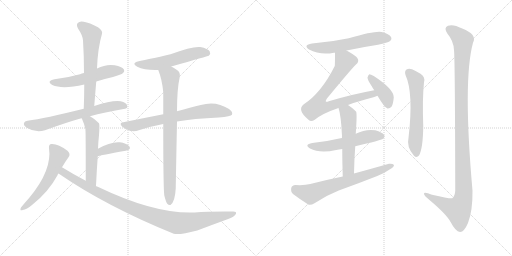
t = 0.00 s
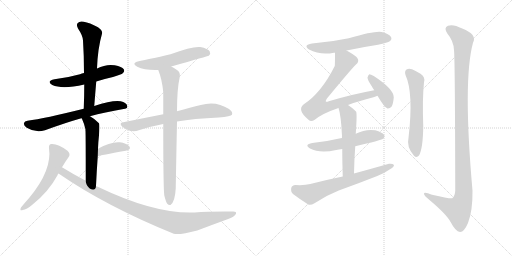
t = 2.78 s
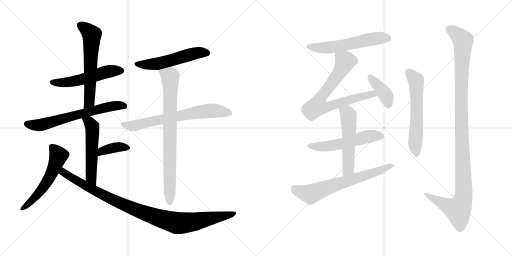
t = 5.55 s
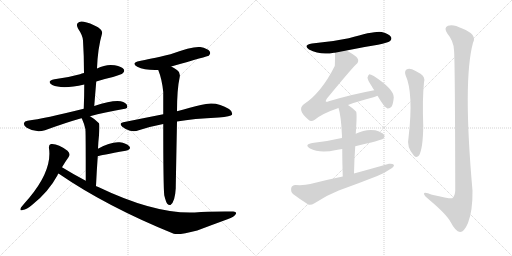
t = 8.33 s
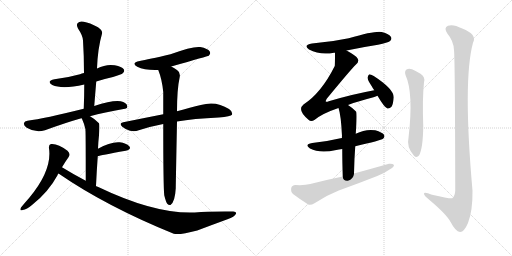
t = 11.11 s
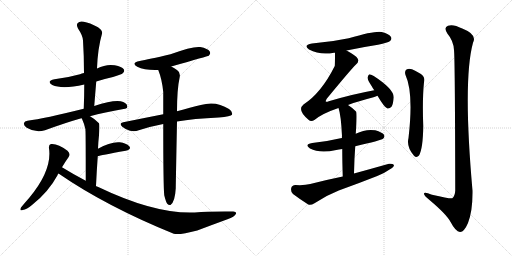
t = 13.89 s

The animated SVG that drew these frames (rendered in a browser with its animation timeline set to each time). Animation: 18 CSS @keyframes rules; one cycle of 13.89 s.

<svg version="1.1" viewBox="0 0 2048 1024" xmlns="http://www.w3.org/2000/svg">
  <g stroke="lightgray" stroke-dasharray="1,1" stroke-width="1" transform="scale(4, 4)">
    <line x1="0" y1="0" x2="256" y2="256"></line>
    <line x1="256" y1="0" x2="0" y2="256"></line>
    <line x1="128" y1="0" x2="128" y2="256"></line>
    <line x1="0" y1="128" x2="256" y2="128"></line>
    <line x1="256" y1="0" x2="512" y2="256"></line>
    <line x1="512" y1="0" x2="256" y2="256"></line>
    <line x1="384" y1="0" x2="384" y2="256"></line>
    <line x1="256" y1="128" x2="512" y2="128"></line>
  </g>
<g transform="scale(1, -1) translate(0, -850)">
   <style type="text/css">
    @keyframes keyframes0 {
      from {
       stroke: black;
       stroke-dashoffset: 536;
       stroke-width: 128;
       }
       64% {
       animation-timing-function: step-end;
       stroke: black;
       stroke-dashoffset: 0;
       stroke-width: 128;
       }
       to {
       stroke: black;
       stroke-width: 1024;
       }
       }
       #make-me-a-hanzi-animation-0 {
         animation: keyframes0 0.686198s both;
         animation-delay: 0.000000s;
         animation-timing-function: linear;
       }
    @keyframes keyframes1 {
      from {
       stroke: black;
       stroke-dashoffset: 609;
       stroke-width: 128;
       }
       66% {
       animation-timing-function: step-end;
       stroke: black;
       stroke-dashoffset: 0;
       stroke-width: 128;
       }
       to {
       stroke: black;
       stroke-width: 1024;
       }
       }
       #make-me-a-hanzi-animation-1 {
         animation: keyframes1 0.745605s both;
         animation-delay: 0.686198s;
         animation-timing-function: linear;
       }
    @keyframes keyframes2 {
      from {
       stroke: black;
       stroke-dashoffset: 657;
       stroke-width: 128;
       }
       68% {
       animation-timing-function: step-end;
       stroke: black;
       stroke-dashoffset: 0;
       stroke-width: 128;
       }
       to {
       stroke: black;
       stroke-width: 1024;
       }
       }
       #make-me-a-hanzi-animation-2 {
         animation: keyframes2 0.784668s both;
         animation-delay: 1.431803s;
         animation-timing-function: linear;
       }
    @keyframes keyframes3 {
      from {
       stroke: black;
       stroke-dashoffset: 537;
       stroke-width: 128;
       }
       64% {
       animation-timing-function: step-end;
       stroke: black;
       stroke-dashoffset: 0;
       stroke-width: 128;
       }
       to {
       stroke: black;
       stroke-width: 1024;
       }
       }
       #make-me-a-hanzi-animation-3 {
         animation: keyframes3 0.687012s both;
         animation-delay: 2.216471s;
         animation-timing-function: linear;
       }
    @keyframes keyframes4 {
      from {
       stroke: black;
       stroke-dashoffset: 375;
       stroke-width: 128;
       }
       55% {
       animation-timing-function: step-end;
       stroke: black;
       stroke-dashoffset: 0;
       stroke-width: 128;
       }
       to {
       stroke: black;
       stroke-width: 1024;
       }
       }
       #make-me-a-hanzi-animation-4 {
         animation: keyframes4 0.555176s both;
         animation-delay: 2.903483s;
         animation-timing-function: linear;
       }
    @keyframes keyframes5 {
      from {
       stroke: black;
       stroke-dashoffset: 555;
       stroke-width: 128;
       }
       64% {
       animation-timing-function: step-end;
       stroke: black;
       stroke-dashoffset: 0;
       stroke-width: 128;
       }
       to {
       stroke: black;
       stroke-width: 1024;
       }
       }
       #make-me-a-hanzi-animation-5 {
         animation: keyframes5 0.701660s both;
         animation-delay: 3.458659s;
         animation-timing-function: linear;
       }
    @keyframes keyframes6 {
      from {
       stroke: black;
       stroke-dashoffset: 997;
       stroke-width: 128;
       }
       76% {
       animation-timing-function: step-end;
       stroke: black;
       stroke-dashoffset: 0;
       stroke-width: 128;
       }
       to {
       stroke: black;
       stroke-width: 1024;
       }
       }
       #make-me-a-hanzi-animation-6 {
         animation: keyframes6 1.061361s both;
         animation-delay: 4.160319s;
         animation-timing-function: linear;
       }
    @keyframes keyframes7 {
      from {
       stroke: black;
       stroke-dashoffset: 543;
       stroke-width: 128;
       }
       64% {
       animation-timing-function: step-end;
       stroke: black;
       stroke-dashoffset: 0;
       stroke-width: 128;
       }
       to {
       stroke: black;
       stroke-width: 1024;
       }
       }
       #make-me-a-hanzi-animation-7 {
         animation: keyframes7 0.691895s both;
         animation-delay: 5.221680s;
         animation-timing-function: linear;
       }
    @keyframes keyframes8 {
      from {
       stroke: black;
       stroke-dashoffset: 693;
       stroke-width: 128;
       }
       69% {
       animation-timing-function: step-end;
       stroke: black;
       stroke-dashoffset: 0;
       stroke-width: 128;
       }
       to {
       stroke: black;
       stroke-width: 1024;
       }
       }
       #make-me-a-hanzi-animation-8 {
         animation: keyframes8 0.813965s both;
         animation-delay: 5.913575s;
         animation-timing-function: linear;
       }
    @keyframes keyframes9 {
      from {
       stroke: black;
       stroke-dashoffset: 805;
       stroke-width: 128;
       }
       72% {
       animation-timing-function: step-end;
       stroke: black;
       stroke-dashoffset: 0;
       stroke-width: 128;
       }
       to {
       stroke: black;
       stroke-width: 1024;
       }
       }
       #make-me-a-hanzi-animation-9 {
         animation: keyframes9 0.905111s both;
         animation-delay: 6.727540s;
         animation-timing-function: linear;
       }
    @keyframes keyframes10 {
      from {
       stroke: black;
       stroke-dashoffset: 574;
       stroke-width: 128;
       }
       65% {
       animation-timing-function: step-end;
       stroke: black;
       stroke-dashoffset: 0;
       stroke-width: 128;
       }
       to {
       stroke: black;
       stroke-width: 1024;
       }
       }
       #make-me-a-hanzi-animation-10 {
         animation: keyframes10 0.717122s both;
         animation-delay: 7.632651s;
         animation-timing-function: linear;
       }
    @keyframes keyframes11 {
      from {
       stroke: black;
       stroke-dashoffset: 750;
       stroke-width: 128;
       }
       71% {
       animation-timing-function: step-end;
       stroke: black;
       stroke-dashoffset: 0;
       stroke-width: 128;
       }
       to {
       stroke: black;
       stroke-width: 1024;
       }
       }
       #make-me-a-hanzi-animation-11 {
         animation: keyframes11 0.860352s both;
         animation-delay: 8.349773s;
         animation-timing-function: linear;
       }
    @keyframes keyframes12 {
      from {
       stroke: black;
       stroke-dashoffset: 398;
       stroke-width: 128;
       }
       56% {
       animation-timing-function: step-end;
       stroke: black;
       stroke-dashoffset: 0;
       stroke-width: 128;
       }
       to {
       stroke: black;
       stroke-width: 1024;
       }
       }
       #make-me-a-hanzi-animation-12 {
         animation: keyframes12 0.573893s both;
         animation-delay: 9.210125s;
         animation-timing-function: linear;
       }
    @keyframes keyframes13 {
      from {
       stroke: black;
       stroke-dashoffset: 545;
       stroke-width: 128;
       }
       64% {
       animation-timing-function: step-end;
       stroke: black;
       stroke-dashoffset: 0;
       stroke-width: 128;
       }
       to {
       stroke: black;
       stroke-width: 1024;
       }
       }
       #make-me-a-hanzi-animation-13 {
         animation: keyframes13 0.693522s both;
         animation-delay: 9.784018s;
         animation-timing-function: linear;
       }
    @keyframes keyframes14 {
      from {
       stroke: black;
       stroke-dashoffset: 539;
       stroke-width: 128;
       }
       64% {
       animation-timing-function: step-end;
       stroke: black;
       stroke-dashoffset: 0;
       stroke-width: 128;
       }
       to {
       stroke: black;
       stroke-width: 1024;
       }
       }
       #make-me-a-hanzi-animation-14 {
         animation: keyframes14 0.688639s both;
         animation-delay: 10.477540s;
         animation-timing-function: linear;
       }
    @keyframes keyframes15 {
      from {
       stroke: black;
       stroke-dashoffset: 667;
       stroke-width: 128;
       }
       68% {
       animation-timing-function: step-end;
       stroke: black;
       stroke-dashoffset: 0;
       stroke-width: 128;
       }
       to {
       stroke: black;
       stroke-width: 1024;
       }
       }
       #make-me-a-hanzi-animation-15 {
         animation: keyframes15 0.792806s both;
         animation-delay: 11.166179s;
         animation-timing-function: linear;
       }
    @keyframes keyframes16 {
      from {
       stroke: black;
       stroke-dashoffset: 595;
       stroke-width: 128;
       }
       66% {
       animation-timing-function: step-end;
       stroke: black;
       stroke-dashoffset: 0;
       stroke-width: 128;
       }
       to {
       stroke: black;
       stroke-width: 1024;
       }
       }
       #make-me-a-hanzi-animation-16 {
         animation: keyframes16 0.734212s both;
         animation-delay: 11.958985s;
         animation-timing-function: linear;
       }
    @keyframes keyframes17 {
      from {
       stroke: black;
       stroke-dashoffset: 1157;
       stroke-width: 128;
       }
       79% {
       animation-timing-function: step-end;
       stroke: black;
       stroke-dashoffset: 0;
       stroke-width: 128;
       }
       to {
       stroke: black;
       stroke-width: 1024;
       }
       }
       #make-me-a-hanzi-animation-17 {
         animation: keyframes17 1.191569s both;
         animation-delay: 12.693197s;
         animation-timing-function: linear;
       }
</style>
<path d="M 385.0 524.0 Q 416.0 534.0 452.0 542.0 Q 486.0 552.0 491.0 557.0 Q 500.0 564.0 495.0 573.0 Q 488.0 583.0 459.0 589.0 Q 425.0 595.0 388.0 576.0 L 336.0 558.0 Q 327.0 557.0 320.0 553.0 Q 274.0 540.0 218.0 533.0 Q 184.0 526.0 209.0 510.0 Q 249.0 492.0 337.0 512.0 L 385.0 524.0 Z" fill="lightgray"></path> 
<path d="M 377.0 426.0 Q 381.0 477.0 385.0 524.0 L 388.0 576.0 Q 391.0 657.0 408.0 715.0 Q 412.0 727.0 392.0 741.0 Q 358.0 760.0 335.0 763.0 Q 319.0 767.0 311.0 758.0 Q 304.0 751.0 312.0 736.0 Q 331.0 708.0 332.0 688.0 Q 336.0 627.0 336.0 558.0 L 337.0 512.0 Q 337.0 466.0 335.0 415.0 C 334.0 385.0 375.0 396.0 377.0 426.0 Z" fill="lightgray"></path> 
<path d="M 360.0 385.0 Q 418.0 401.0 494.0 414.0 Q 509.0 415.0 509.0 423.0 Q 510.0 435.0 493.0 442.0 Q 463.0 454.0 377.0 426.0 L 335.0 415.0 Q 178.0 376.0 110.0 367.0 Q 98.0 366.0 96.0 358.0 Q 93.0 348.0 107.0 339.0 Q 143.0 317.0 180.0 329.0 Q 265.0 360.0 322.0 376.0 Q 323.0 377.0 327.0 377.0 L 360.0 385.0 Z" fill="lightgray"></path> 
<path d="M 384.0 106.0 Q 387.0 170.0 391.0 225.0 L 392.0 255.0 Q 393.0 283.0 396.0 309.0 Q 399.0 351.0 396.0 357.0 Q 377.0 376.0 360.0 385.0 C 334.0 400.0 315.0 405.0 327.0 377.0 Q 339.0 350.0 342.0 332.0 Q 341.0 331.0 342.0 327.0 Q 343.0 305.0 343.0 127.0 C 343.0 97.0 383.0 76.0 384.0 106.0 Z" fill="lightgray"></path> 
<path d="M 391.0 225.0 Q 400.0 229.0 503.0 247.0 Q 527.0 253.0 517.0 265.0 Q 505.0 278.0 479.0 281.0 Q 442.0 284.0 392.0 255.0 C 366.0 240.0 362.0 216.0 391.0 225.0 Z" fill="lightgray"></path> 
<path d="M 248.0 181.0 Q 261.0 203.0 274.0 221.0 Q 284.0 234.0 270.0 247.0 Q 231.0 277.0 204.0 274.0 Q 194.0 271.0 196.0 257.0 Q 209.0 170.0 118.0 60.0 Q 96.0 35.0 84.0 20.0 Q 77.0 5.0 91.0 10.0 Q 107.0 13.0 128.0 30.0 Q 194.0 82.0 230.0 149.0 Q 231.0 153.0 234.0 156.0 L 248.0 181.0 Z" fill="lightgray"></path> 
<path d="M 234.0 156.0 Q 426.0 24.0 695.0 -85.0 Q 717.0 -91.0 789.0 -72.0 Q 847.0 -50.0 910.0 -27.0 Q 938.0 -17.0 944.0 -5.0 Q 947.0 5.0 930.0 4.0 Q 836.0 5.0 779.0 0.0 Q 620.0 -7.0 391.0 103.0 Q 387.0 104.0 384.0 106.0 L 343.0 127.0 Q 295.0 152.0 248.0 181.0 C 222.0 197.0 209.0 173.0 234.0 156.0 Z" fill="lightgray"></path> 
<path d="M 685.0 584.0 Q 832.0 626.0 835.0 627.0 Q 844.0 636.0 839.0 644.0 Q 832.0 656.0 801.0 662.0 Q 771.0 666.0 682.0 633.0 Q 592.0 612.0 559.0 606.0 Q 522.0 599.0 549.0 583.0 Q 579.0 568.0 633.0 570.0 L 685.0 584.0 Z" fill="lightgray"></path> 
<path d="M 708.0 364.0 Q 774.0 376.0 875.0 380.0 Q 924.0 384.0 928.0 391.0 Q 932.0 403.0 916.0 414.0 Q 864.0 448.0 803.0 430.0 Q 763.0 420.0 708.0 405.0 L 653.0 393.0 Q 577.0 378.0 493.0 361.0 Q 474.0 358.0 489.0 343.0 Q 504.0 331.0 520.0 327.0 Q 539.0 323.0 555.0 329.0 Q 600.0 344.0 653.0 354.0 L 708.0 364.0 Z" fill="lightgray"></path> 
<path d="M 657.0 69.0 Q 663.0 44.0 669.0 35.0 Q 675.0 28.0 682.0 30.0 Q 700.0 42.0 703.0 97.0 Q 703.0 109.0 708.0 364.0 L 708.0 405.0 Q 708.0 493.0 719.0 543.0 Q 722.0 561.0 708.0 570.0 Q 695.0 579.0 685.0 584.0 C 659.0 599.0 623.0 598.0 633.0 570.0 Q 648.0 533.0 653.0 482.0 Q 653.0 442.0 653.0 393.0 L 653.0 354.0 Q 653.0 104.0 657.0 69.0 Z" fill="lightgray"></path> 
<path d="M 1386.0 648.0 Q 1447.0 661.0 1512.0 671.0 Q 1552.0 680.0 1559.0 685.0 Q 1569.0 692.0 1564.0 702.0 Q 1557.0 714.0 1527.0 722.0 Q 1502.0 728.0 1395.0 697.0 Q 1325.0 682.0 1248.0 676.0 Q 1211.0 670.0 1236.0 652.0 Q 1281.0 628.0 1336.0 639.0 Q 1337.0 640.0 1340.0 639.0 L 1386.0 648.0 Z" fill="lightgray"></path> 
<path d="M 1392.0 430.0 Q 1432.0 445.0 1494.0 461.0 Q 1503.0 464.0 1510.0 467.0 C 1538.0 477.0 1526.0 495.0 1497.0 489.0 Q 1409.0 473.0 1315.0 445.0 Q 1306.0 441.0 1303.0 444.0 Q 1302.0 447.0 1307.0 455.0 Q 1404.0 573.0 1424.0 592.0 Q 1437.0 602.0 1431.0 615.0 Q 1425.0 627.0 1386.0 648.0 C 1360.0 663.0 1340.0 669.0 1340.0 639.0 Q 1340.0 591.0 1339.0 586.0 Q 1285.0 478.0 1214.0 432.0 Q 1187.0 410.0 1234.0 371.0 Q 1244.0 361.0 1259.0 371.0 Q 1289.0 396.0 1354.0 418.0 L 1392.0 430.0 Z" fill="lightgray"></path> 
<path d="M 1510.0 467.0 Q 1538.0 419.0 1550.0 416.0 Q 1559.0 415.0 1566.0 423.0 Q 1573.0 433.0 1575.0 461.0 Q 1575.0 494.0 1495.0 546.0 Q 1483.0 553.0 1477.0 553.0 Q 1473.0 550.0 1470.0 540.0 Q 1470.0 530.0 1487.0 505.0 Q 1491.0 498.0 1497.0 489.0 L 1510.0 467.0 Z" fill="lightgray"></path> 
<path d="M 1421.0 265.0 Q 1524.0 289.0 1532.0 295.0 Q 1541.0 302.0 1536.0 311.0 Q 1529.0 321.0 1501.0 329.0 Q 1462.0 335.0 1423.0 315.0 L 1368.0 298.0 Q 1362.0 298.0 1357.0 296.0 Q 1308.0 284.0 1249.0 278.0 Q 1215.0 272.0 1240.0 256.0 Q 1279.0 235.0 1345.0 250.0 Q 1355.0 253.0 1369.0 254.0 L 1421.0 265.0 Z" fill="lightgray"></path> 
<path d="M 1416.0 156.0 Q 1417.0 214.0 1421.0 265.0 L 1423.0 315.0 Q 1429.0 399.0 1424.0 404.0 Q 1408.0 420.0 1392.0 430.0 C 1367.0 447.0 1345.0 447.0 1354.0 418.0 Q 1364.0 390.0 1368.0 306.0 Q 1367.0 303.0 1368.0 298.0 L 1369.0 254.0 Q 1369.0 209.0 1371.0 144.0 C 1372.0 114.0 1415.0 126.0 1416.0 156.0 Z" fill="lightgray"></path> 
<path d="M 1371.0 144.0 Q 1307.0 131.0 1241.0 114.0 Q 1219.0 108.0 1182.0 110.0 Q 1167.0 109.0 1165.0 98.0 Q 1162.0 83.0 1172.0 74.0 Q 1197.0 55.0 1233.0 32.0 Q 1243.0 28.0 1258.0 37.0 Q 1304.0 68.0 1355.0 88.0 Q 1433.0 116.0 1509.0 146.0 Q 1539.0 158.0 1560.0 173.0 Q 1575.0 180.0 1576.0 190.0 Q 1570.0 197.0 1556.0 195.0 Q 1489.0 176.0 1416.0 156.0 L 1371.0 144.0 Z" fill="lightgray"></path> 
<path d="M 1622.0 550.0 Q 1655.0 478.0 1634.0 298.0 Q 1625.0 262.0 1656.0 227.0 Q 1666.0 217.0 1676.0 228.0 Q 1692.0 256.0 1693.0 346.0 Q 1689.0 454.0 1696.0 521.0 Q 1702.0 543.0 1682.0 555.0 Q 1666.0 565.0 1648.0 573.0 Q 1635.0 577.0 1626.0 572.0 Q 1617.0 565.0 1622.0 550.0 Z" fill="lightgray"></path> 
<path d="M 1816.0 650.0 Q 1820.0 616.0 1821.0 88.0 Q 1820.0 66.0 1809.0 57.0 Q 1802.0 54.0 1728.0 71.0 Q 1694.0 86.0 1696.0 74.0 Q 1697.0 67.0 1718.0 50.0 Q 1787.0 -8.0 1803.0 -39.0 Q 1822.0 -76.0 1840.0 -78.0 Q 1856.0 -79.0 1872.0 -42.0 Q 1891.0 7.0 1890.0 87.0 Q 1851.0 529.0 1892.0 679.0 Q 1910.0 712.0 1849.0 736.0 Q 1812.0 755.0 1792.0 747.0 Q 1773.0 740.0 1790.0 715.0 Q 1814.0 687.0 1816.0 650.0 Z" fill="lightgray"></path> 
      <clipPath id="make-me-a-hanzi-clip-0">
      <path d="M 385.0 524.0 Q 416.0 534.0 452.0 542.0 Q 486.0 552.0 491.0 557.0 Q 500.0 564.0 495.0 573.0 Q 488.0 583.0 459.0 589.0 Q 425.0 595.0 388.0 576.0 L 336.0 558.0 Q 327.0 557.0 320.0 553.0 Q 274.0 540.0 218.0 533.0 Q 184.0 526.0 209.0 510.0 Q 249.0 492.0 337.0 512.0 L 385.0 524.0 Z" fill="lightgray"></path>
      </clipPath>
      <path clip-path="url(#make-me-a-hanzi-clip-0)" d="M 211.0 522.0 L 289.0 524.0 L 429.0 564.0 L 485.0 567.0 " fill="none" id="make-me-a-hanzi-animation-0" stroke-dasharray="408 816" stroke-linecap="round"></path>

      <clipPath id="make-me-a-hanzi-clip-1">
      <path d="M 377.0 426.0 Q 381.0 477.0 385.0 524.0 L 388.0 576.0 Q 391.0 657.0 408.0 715.0 Q 412.0 727.0 392.0 741.0 Q 358.0 760.0 335.0 763.0 Q 319.0 767.0 311.0 758.0 Q 304.0 751.0 312.0 736.0 Q 331.0 708.0 332.0 688.0 Q 336.0 627.0 336.0 558.0 L 337.0 512.0 Q 337.0 466.0 335.0 415.0 C 334.0 385.0 375.0 396.0 377.0 426.0 Z" fill="lightgray"></path>
      </clipPath>
      <path clip-path="url(#make-me-a-hanzi-clip-1)" d="M 323.0 749.0 L 367.0 712.0 L 358.0 449.0 L 341.0 422.0 " fill="none" id="make-me-a-hanzi-animation-1" stroke-dasharray="481 962" stroke-linecap="round"></path>

      <clipPath id="make-me-a-hanzi-clip-2">
      <path d="M 360.0 385.0 Q 418.0 401.0 494.0 414.0 Q 509.0 415.0 509.0 423.0 Q 510.0 435.0 493.0 442.0 Q 463.0 454.0 377.0 426.0 L 335.0 415.0 Q 178.0 376.0 110.0 367.0 Q 98.0 366.0 96.0 358.0 Q 93.0 348.0 107.0 339.0 Q 143.0 317.0 180.0 329.0 Q 265.0 360.0 322.0 376.0 Q 323.0 377.0 327.0 377.0 L 360.0 385.0 Z" fill="lightgray"></path>
      </clipPath>
      <path clip-path="url(#make-me-a-hanzi-clip-2)" d="M 107.0 355.0 L 157.0 349.0 L 429.0 422.0 L 498.0 425.0 " fill="none" id="make-me-a-hanzi-animation-2" stroke-dasharray="529 1058" stroke-linecap="round"></path>

      <clipPath id="make-me-a-hanzi-clip-3">
      <path d="M 384.0 106.0 Q 387.0 170.0 391.0 225.0 L 392.0 255.0 Q 393.0 283.0 396.0 309.0 Q 399.0 351.0 396.0 357.0 Q 377.0 376.0 360.0 385.0 C 334.0 400.0 315.0 405.0 327.0 377.0 Q 339.0 350.0 342.0 332.0 Q 341.0 331.0 342.0 327.0 Q 343.0 305.0 343.0 127.0 C 343.0 97.0 383.0 76.0 384.0 106.0 Z" fill="lightgray"></path>
      </clipPath>
      <path clip-path="url(#make-me-a-hanzi-clip-3)" d="M 334.0 370.0 L 347.0 368.0 L 369.0 344.0 L 363.0 142.0 L 380.0 114.0 " fill="none" id="make-me-a-hanzi-animation-3" stroke-dasharray="409 818" stroke-linecap="round"></path>

      <clipPath id="make-me-a-hanzi-clip-4">
      <path d="M 391.0 225.0 Q 400.0 229.0 503.0 247.0 Q 527.0 253.0 517.0 265.0 Q 505.0 278.0 479.0 281.0 Q 442.0 284.0 392.0 255.0 C 366.0 240.0 362.0 216.0 391.0 225.0 Z" fill="lightgray"></path>
      </clipPath>
      <path clip-path="url(#make-me-a-hanzi-clip-4)" d="M 396.0 234.0 L 407.0 247.0 L 450.0 259.0 L 507.0 258.0 " fill="none" id="make-me-a-hanzi-animation-4" stroke-dasharray="247 494" stroke-linecap="round"></path>

      <clipPath id="make-me-a-hanzi-clip-5">
      <path d="M 248.0 181.0 Q 261.0 203.0 274.0 221.0 Q 284.0 234.0 270.0 247.0 Q 231.0 277.0 204.0 274.0 Q 194.0 271.0 196.0 257.0 Q 209.0 170.0 118.0 60.0 Q 96.0 35.0 84.0 20.0 Q 77.0 5.0 91.0 10.0 Q 107.0 13.0 128.0 30.0 Q 194.0 82.0 230.0 149.0 Q 231.0 153.0 234.0 156.0 L 248.0 181.0 Z" fill="lightgray"></path>
      </clipPath>
      <path clip-path="url(#make-me-a-hanzi-clip-5)" d="M 208.0 262.0 L 234.0 228.0 L 206.0 154.0 L 158.0 80.0 L 93.0 19.0 " fill="none" id="make-me-a-hanzi-animation-5" stroke-dasharray="427 854" stroke-linecap="round"></path>

      <clipPath id="make-me-a-hanzi-clip-6">
      <path d="M 234.0 156.0 Q 426.0 24.0 695.0 -85.0 Q 717.0 -91.0 789.0 -72.0 Q 847.0 -50.0 910.0 -27.0 Q 938.0 -17.0 944.0 -5.0 Q 947.0 5.0 930.0 4.0 Q 836.0 5.0 779.0 0.0 Q 620.0 -7.0 391.0 103.0 Q 387.0 104.0 384.0 106.0 L 343.0 127.0 Q 295.0 152.0 248.0 181.0 C 222.0 197.0 209.0 173.0 234.0 156.0 Z" fill="lightgray"></path>
      </clipPath>
      <path clip-path="url(#make-me-a-hanzi-clip-6)" d="M 251.0 171.0 L 253.0 161.0 L 296.0 133.0 L 455.0 49.0 L 558.0 5.0 L 670.0 -33.0 L 709.0 -42.0 L 769.0 -39.0 L 935.0 -4.0 " fill="none" id="make-me-a-hanzi-animation-6" stroke-dasharray="869 1738" stroke-linecap="round"></path>

      <clipPath id="make-me-a-hanzi-clip-7">
      <path d="M 685.0 584.0 Q 832.0 626.0 835.0 627.0 Q 844.0 636.0 839.0 644.0 Q 832.0 656.0 801.0 662.0 Q 771.0 666.0 682.0 633.0 Q 592.0 612.0 559.0 606.0 Q 522.0 599.0 549.0 583.0 Q 579.0 568.0 633.0 570.0 L 685.0 584.0 Z" fill="lightgray"></path>
      </clipPath>
      <path clip-path="url(#make-me-a-hanzi-clip-7)" d="M 551.0 596.0 L 570.0 591.0 L 624.0 594.0 L 789.0 639.0 L 831.0 635.0 " fill="none" id="make-me-a-hanzi-animation-7" stroke-dasharray="415 830" stroke-linecap="round"></path>

      <clipPath id="make-me-a-hanzi-clip-8">
      <path d="M 708.0 364.0 Q 774.0 376.0 875.0 380.0 Q 924.0 384.0 928.0 391.0 Q 932.0 403.0 916.0 414.0 Q 864.0 448.0 803.0 430.0 Q 763.0 420.0 708.0 405.0 L 653.0 393.0 Q 577.0 378.0 493.0 361.0 Q 474.0 358.0 489.0 343.0 Q 504.0 331.0 520.0 327.0 Q 539.0 323.0 555.0 329.0 Q 600.0 344.0 653.0 354.0 L 708.0 364.0 Z" fill="lightgray"></path>
      </clipPath>
      <path clip-path="url(#make-me-a-hanzi-clip-8)" d="M 491.0 352.0 L 544.0 348.0 L 650.0 374.0 L 841.0 408.0 L 921.0 396.0 " fill="none" id="make-me-a-hanzi-animation-8" stroke-dasharray="565 1130" stroke-linecap="round"></path>

      <clipPath id="make-me-a-hanzi-clip-9">
      <path d="M 657.0 69.0 Q 663.0 44.0 669.0 35.0 Q 675.0 28.0 682.0 30.0 Q 700.0 42.0 703.0 97.0 Q 703.0 109.0 708.0 364.0 L 708.0 405.0 Q 708.0 493.0 719.0 543.0 Q 722.0 561.0 708.0 570.0 Q 695.0 579.0 685.0 584.0 C 659.0 599.0 623.0 598.0 633.0 570.0 Q 648.0 533.0 653.0 482.0 Q 653.0 442.0 653.0 393.0 L 653.0 354.0 Q 653.0 104.0 657.0 69.0 Z" fill="lightgray"></path>
      </clipPath>
      <path clip-path="url(#make-me-a-hanzi-clip-9)" d="M 641.0 566.0 L 681.0 543.0 L 678.0 40.0 " fill="none" id="make-me-a-hanzi-animation-9" stroke-dasharray="677 1354" stroke-linecap="round"></path>

      <clipPath id="make-me-a-hanzi-clip-10">
      <path d="M 1386.0 648.0 Q 1447.0 661.0 1512.0 671.0 Q 1552.0 680.0 1559.0 685.0 Q 1569.0 692.0 1564.0 702.0 Q 1557.0 714.0 1527.0 722.0 Q 1502.0 728.0 1395.0 697.0 Q 1325.0 682.0 1248.0 676.0 Q 1211.0 670.0 1236.0 652.0 Q 1281.0 628.0 1336.0 639.0 Q 1337.0 640.0 1340.0 639.0 L 1386.0 648.0 Z" fill="lightgray"></path>
      </clipPath>
      <path clip-path="url(#make-me-a-hanzi-clip-10)" d="M 1240.0 665.0 L 1261.0 659.0 L 1325.0 660.0 L 1509.0 697.0 L 1553.0 696.0 " fill="none" id="make-me-a-hanzi-animation-10" stroke-dasharray="446 892" stroke-linecap="round"></path>

      <clipPath id="make-me-a-hanzi-clip-11">
      <path d="M 1392.0 430.0 Q 1432.0 445.0 1494.0 461.0 Q 1503.0 464.0 1510.0 467.0 C 1538.0 477.0 1526.0 495.0 1497.0 489.0 Q 1409.0 473.0 1315.0 445.0 Q 1306.0 441.0 1303.0 444.0 Q 1302.0 447.0 1307.0 455.0 Q 1404.0 573.0 1424.0 592.0 Q 1437.0 602.0 1431.0 615.0 Q 1425.0 627.0 1386.0 648.0 C 1360.0 663.0 1340.0 669.0 1340.0 639.0 Q 1340.0 591.0 1339.0 586.0 Q 1285.0 478.0 1214.0 432.0 Q 1187.0 410.0 1234.0 371.0 Q 1244.0 361.0 1259.0 371.0 Q 1289.0 396.0 1354.0 418.0 L 1392.0 430.0 Z" fill="lightgray"></path>
      </clipPath>
      <path clip-path="url(#make-me-a-hanzi-clip-11)" d="M 1350.0 628.0 L 1380.0 605.0 L 1373.0 586.0 L 1327.0 514.0 L 1287.0 468.0 L 1269.0 424.0 L 1304.0 421.0 L 1477.0 472.0 L 1504.0 471.0 " fill="none" id="make-me-a-hanzi-animation-11" stroke-dasharray="622 1244" stroke-linecap="round"></path>

      <clipPath id="make-me-a-hanzi-clip-12">
      <path d="M 1510.0 467.0 Q 1538.0 419.0 1550.0 416.0 Q 1559.0 415.0 1566.0 423.0 Q 1573.0 433.0 1575.0 461.0 Q 1575.0 494.0 1495.0 546.0 Q 1483.0 553.0 1477.0 553.0 Q 1473.0 550.0 1470.0 540.0 Q 1470.0 530.0 1487.0 505.0 Q 1491.0 498.0 1497.0 489.0 L 1510.0 467.0 Z" fill="lightgray"></path>
      </clipPath>
      <path clip-path="url(#make-me-a-hanzi-clip-12)" d="M 1479.0 544.0 L 1543.0 468.0 L 1553.0 427.0 " fill="none" id="make-me-a-hanzi-animation-12" stroke-dasharray="270 540" stroke-linecap="round"></path>

      <clipPath id="make-me-a-hanzi-clip-13">
      <path d="M 1421.0 265.0 Q 1524.0 289.0 1532.0 295.0 Q 1541.0 302.0 1536.0 311.0 Q 1529.0 321.0 1501.0 329.0 Q 1462.0 335.0 1423.0 315.0 L 1368.0 298.0 Q 1362.0 298.0 1357.0 296.0 Q 1308.0 284.0 1249.0 278.0 Q 1215.0 272.0 1240.0 256.0 Q 1279.0 235.0 1345.0 250.0 Q 1355.0 253.0 1369.0 254.0 L 1421.0 265.0 Z" fill="lightgray"></path>
      </clipPath>
      <path clip-path="url(#make-me-a-hanzi-clip-13)" d="M 1242.0 268.0 L 1301.0 263.0 L 1467.0 303.0 L 1526.0 305.0 " fill="none" id="make-me-a-hanzi-animation-13" stroke-dasharray="417 834" stroke-linecap="round"></path>

      <clipPath id="make-me-a-hanzi-clip-14">
      <path d="M 1416.0 156.0 Q 1417.0 214.0 1421.0 265.0 L 1423.0 315.0 Q 1429.0 399.0 1424.0 404.0 Q 1408.0 420.0 1392.0 430.0 C 1367.0 447.0 1345.0 447.0 1354.0 418.0 Q 1364.0 390.0 1368.0 306.0 Q 1367.0 303.0 1368.0 298.0 L 1369.0 254.0 Q 1369.0 209.0 1371.0 144.0 C 1372.0 114.0 1415.0 126.0 1416.0 156.0 Z" fill="lightgray"></path>
      </clipPath>
      <path clip-path="url(#make-me-a-hanzi-clip-14)" d="M 1362.0 416.0 L 1390.0 396.0 L 1395.0 372.0 L 1394.0 181.0 L 1377.0 153.0 " fill="none" id="make-me-a-hanzi-animation-14" stroke-dasharray="411 822" stroke-linecap="round"></path>

      <clipPath id="make-me-a-hanzi-clip-15">
      <path d="M 1371.0 144.0 Q 1307.0 131.0 1241.0 114.0 Q 1219.0 108.0 1182.0 110.0 Q 1167.0 109.0 1165.0 98.0 Q 1162.0 83.0 1172.0 74.0 Q 1197.0 55.0 1233.0 32.0 Q 1243.0 28.0 1258.0 37.0 Q 1304.0 68.0 1355.0 88.0 Q 1433.0 116.0 1509.0 146.0 Q 1539.0 158.0 1560.0 173.0 Q 1575.0 180.0 1576.0 190.0 Q 1570.0 197.0 1556.0 195.0 Q 1489.0 176.0 1416.0 156.0 L 1371.0 144.0 Z" fill="lightgray"></path>
      </clipPath>
      <path clip-path="url(#make-me-a-hanzi-clip-15)" d="M 1180.0 94.0 L 1242.0 74.0 L 1569.0 188.0 " fill="none" id="make-me-a-hanzi-animation-15" stroke-dasharray="539 1078" stroke-linecap="round"></path>

      <clipPath id="make-me-a-hanzi-clip-16">
      <path d="M 1622.0 550.0 Q 1655.0 478.0 1634.0 298.0 Q 1625.0 262.0 1656.0 227.0 Q 1666.0 217.0 1676.0 228.0 Q 1692.0 256.0 1693.0 346.0 Q 1689.0 454.0 1696.0 521.0 Q 1702.0 543.0 1682.0 555.0 Q 1666.0 565.0 1648.0 573.0 Q 1635.0 577.0 1626.0 572.0 Q 1617.0 565.0 1622.0 550.0 Z" fill="lightgray"></path>
      </clipPath>
      <path clip-path="url(#make-me-a-hanzi-clip-16)" d="M 1635.0 561.0 L 1664.0 528.0 L 1665.0 518.0 L 1667.0 355.0 L 1660.0 279.0 L 1666.0 234.0 " fill="none" id="make-me-a-hanzi-animation-16" stroke-dasharray="467 934" stroke-linecap="round"></path>

      <clipPath id="make-me-a-hanzi-clip-17">
      <path d="M 1816.0 650.0 Q 1820.0 616.0 1821.0 88.0 Q 1820.0 66.0 1809.0 57.0 Q 1802.0 54.0 1728.0 71.0 Q 1694.0 86.0 1696.0 74.0 Q 1697.0 67.0 1718.0 50.0 Q 1787.0 -8.0 1803.0 -39.0 Q 1822.0 -76.0 1840.0 -78.0 Q 1856.0 -79.0 1872.0 -42.0 Q 1891.0 7.0 1890.0 87.0 Q 1851.0 529.0 1892.0 679.0 Q 1910.0 712.0 1849.0 736.0 Q 1812.0 755.0 1792.0 747.0 Q 1773.0 740.0 1790.0 715.0 Q 1814.0 687.0 1816.0 650.0 Z" fill="lightgray"></path>
      </clipPath>
      <path clip-path="url(#make-me-a-hanzi-clip-17)" d="M 1795.0 734.0 L 1817.0 722.0 L 1851.0 689.0 L 1845.0 354.0 L 1854.0 62.0 L 1833.0 10.0 L 1790.0 26.0 L 1703.0 74.0 " fill="none" id="make-me-a-hanzi-animation-17" stroke-dasharray="1029 2058" stroke-linecap="round"></path>

</g>
</svg>
